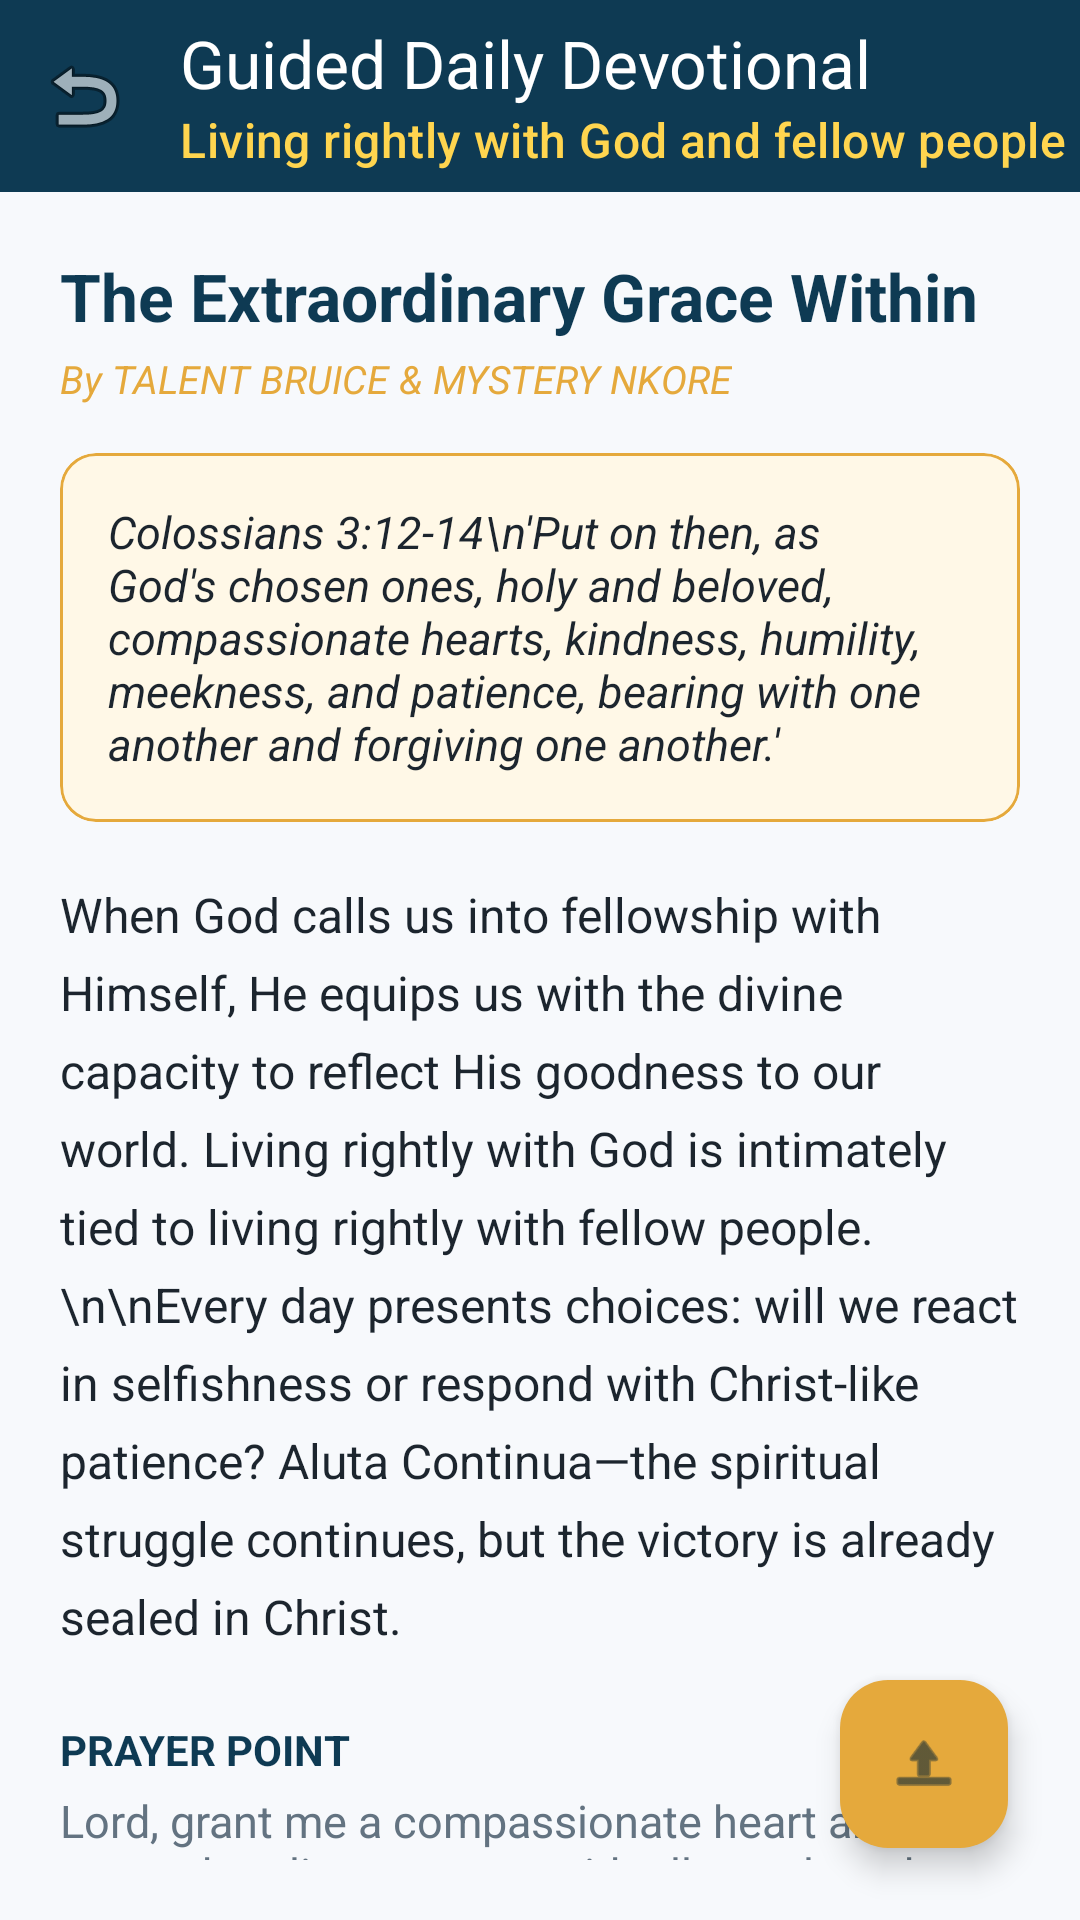

Here is an Android app screen rendered from its layout file. Give the layout XML and the strings, colors and styles it references.
<!-- AndroidManifest.xml: application theme Theme.BoomChat -->
<!-- res/layout/activity_daily_devotional.xml -->
<?xml version="1.0" encoding="utf-8"?>
<androidx.coordinatorlayout.widget.CoordinatorLayout xmlns:android="http://schemas.android.com/apk/res/android"
    xmlns:app="http://schemas.android.com/apk/res-auto"
    android:layout_width="match_parent"
    android:layout_height="match_parent"
    android:background="@color/background">

    <LinearLayout
        android:layout_width="match_parent"
        android:layout_height="match_parent"
        android:orientation="vertical">

        <androidx.appcompat.widget.Toolbar
            android:id="@+id/toolbar"
            android:layout_width="match_parent"
            android:layout_height="?attr/actionBarSize"
            android:background="@color/primary"
            app:navigationIcon="@android:drawable/ic_menu_revert"
            app:title="Guided Daily Devotional"
            app:titleTextColor="@color/white"
            app:subtitle="Living rightly with God and fellow people"
            app:subtitleTextColor="@color/accent_gold" />

        <ScrollView
            android:layout_width="match_parent"
            android:layout_height="match_parent"
            android:padding="20dp">

            <LinearLayout
                android:layout_width="match_parent"
                android:layout_height="wrap_content"
                android:orientation="vertical">

                <TextView
                    android:id="@+id/tvDevotionalTitle"
                    android:layout_width="wrap_content"
                    android:layout_height="wrap_content"
                    android:text="The Extraordinary Grace Within"
                    android:textColor="@color/primary"
                    android:textSize="22sp"
                    android:textStyle="bold" />

                <TextView
                    android:id="@+id/tvDevotionalAuthor"
                    android:layout_width="wrap_content"
                    android:layout_height="wrap_content"
                    android:layout_marginTop="4dp"
                    android:text="By TALENT BRUICE &amp; MYSTERY NKORE"
                    android:textColor="@color/accent"
                    android:textSize="13sp"
                    android:textStyle="italic" />

                
                <com.google.android.material.card.MaterialCardView
                    android:layout_width="match_parent"
                    android:layout_height="wrap_content"
                    android:layout_marginTop="16dp"
                    app:cardBackgroundColor="#FFF8E7"
                    app:cardCornerRadius="12dp"
                    app:strokeColor="@color/accent"
                    app:strokeWidth="1dp">

                    <TextView
                        android:id="@+id/tvScriptureAnchor"
                        android:layout_width="match_parent"
                        android:layout_height="wrap_content"
                        android:padding="16dp"
                        android:text="Colossians 3:12-14\n'Put on then, as God's chosen ones, holy and beloved, compassionate hearts, kindness, humility, meekness, and patience, bearing with one another and forgiving one another.'"
                        android:textColor="@color/text_primary"
                        android:textSize="15sp"
                        android:textStyle="italic" />
                </com.google.android.material.card.MaterialCardView>

                <TextView
                    android:id="@+id/tvDevotionalBody"
                    android:layout_width="match_parent"
                    android:layout_height="wrap_content"
                    android:layout_marginTop="20dp"
                    android:lineSpacingExtra="7dp"
                    android:text="When God calls us into fellowship with Himself, He equips us with the divine capacity to reflect His goodness to our world. Living rightly with God is intimately tied to living rightly with fellow people.\n\nEvery day presents choices: will we react in selfishness or respond with Christ-like patience? Aluta Continua—the spiritual struggle continues, but the victory is already sealed in Christ."
                    android:textColor="@color/text_primary"
                    android:textSize="16sp" />

                <TextView
                    android:layout_width="wrap_content"
                    android:layout_height="wrap_content"
                    android:layout_marginTop="24dp"
                    android:text="PRAYER POINT"
                    android:textColor="@color/primary"
                    android:textSize="14sp"
                    android:textStyle="bold" />

                <TextView
                    android:id="@+id/tvPrayerPoint"
                    android:layout_width="match_parent"
                    android:layout_height="wrap_content"
                    android:layout_marginTop="4dp"
                    android:text="Lord, grant me a compassionate heart and the strength to live at peace with all people today."
                    android:textColor="@color/text_secondary"
                    android:textSize="15sp" />

            </LinearLayout>
        </ScrollView>
    </LinearLayout>

    <com.google.android.material.floatingactionbutton.FloatingActionButton
        android:id="@+id/fabUploadDevotional"
        android:layout_width="wrap_content"
        android:layout_height="wrap_content"
        android:layout_gravity="bottom|end"
        android:layout_margin="24dp"
        android:backgroundTint="@color/accent"
        android:src="@android:drawable/ic_menu_upload"
        app:tint="@color/primary_dark" />

</androidx.coordinatorlayout.widget.CoordinatorLayout>
<!-- resources referenced by this layout -->
<resources>
  <color name="accent">#E5A93C</color>
  <color name="accent_gold">#FFD54F</color>
  <color name="background">#F7F9FC</color>
  <color name="primary">#0E3A53</color>
  <color name="primary_dark">#082435</color>
  <color name="text_primary">#1C252E</color>
  <color name="text_secondary">#637381</color>
  <color name="white">#FFFFFF</color>
  <style name="Theme.BoomChat" parent="Theme.Material3.DayNight.NoActionBar">
          <item name="colorPrimary">@color/primary</item>
          <item name="colorPrimaryDark">@color/primary_dark</item>
          <item name="colorAccent">@color/accent</item>
          <item name="android:statusBarColor">@color/primary_dark</item>
          <item name="android:windowLightStatusBar" tools:targetApi="m">false</item>
      </style>
</resources>
